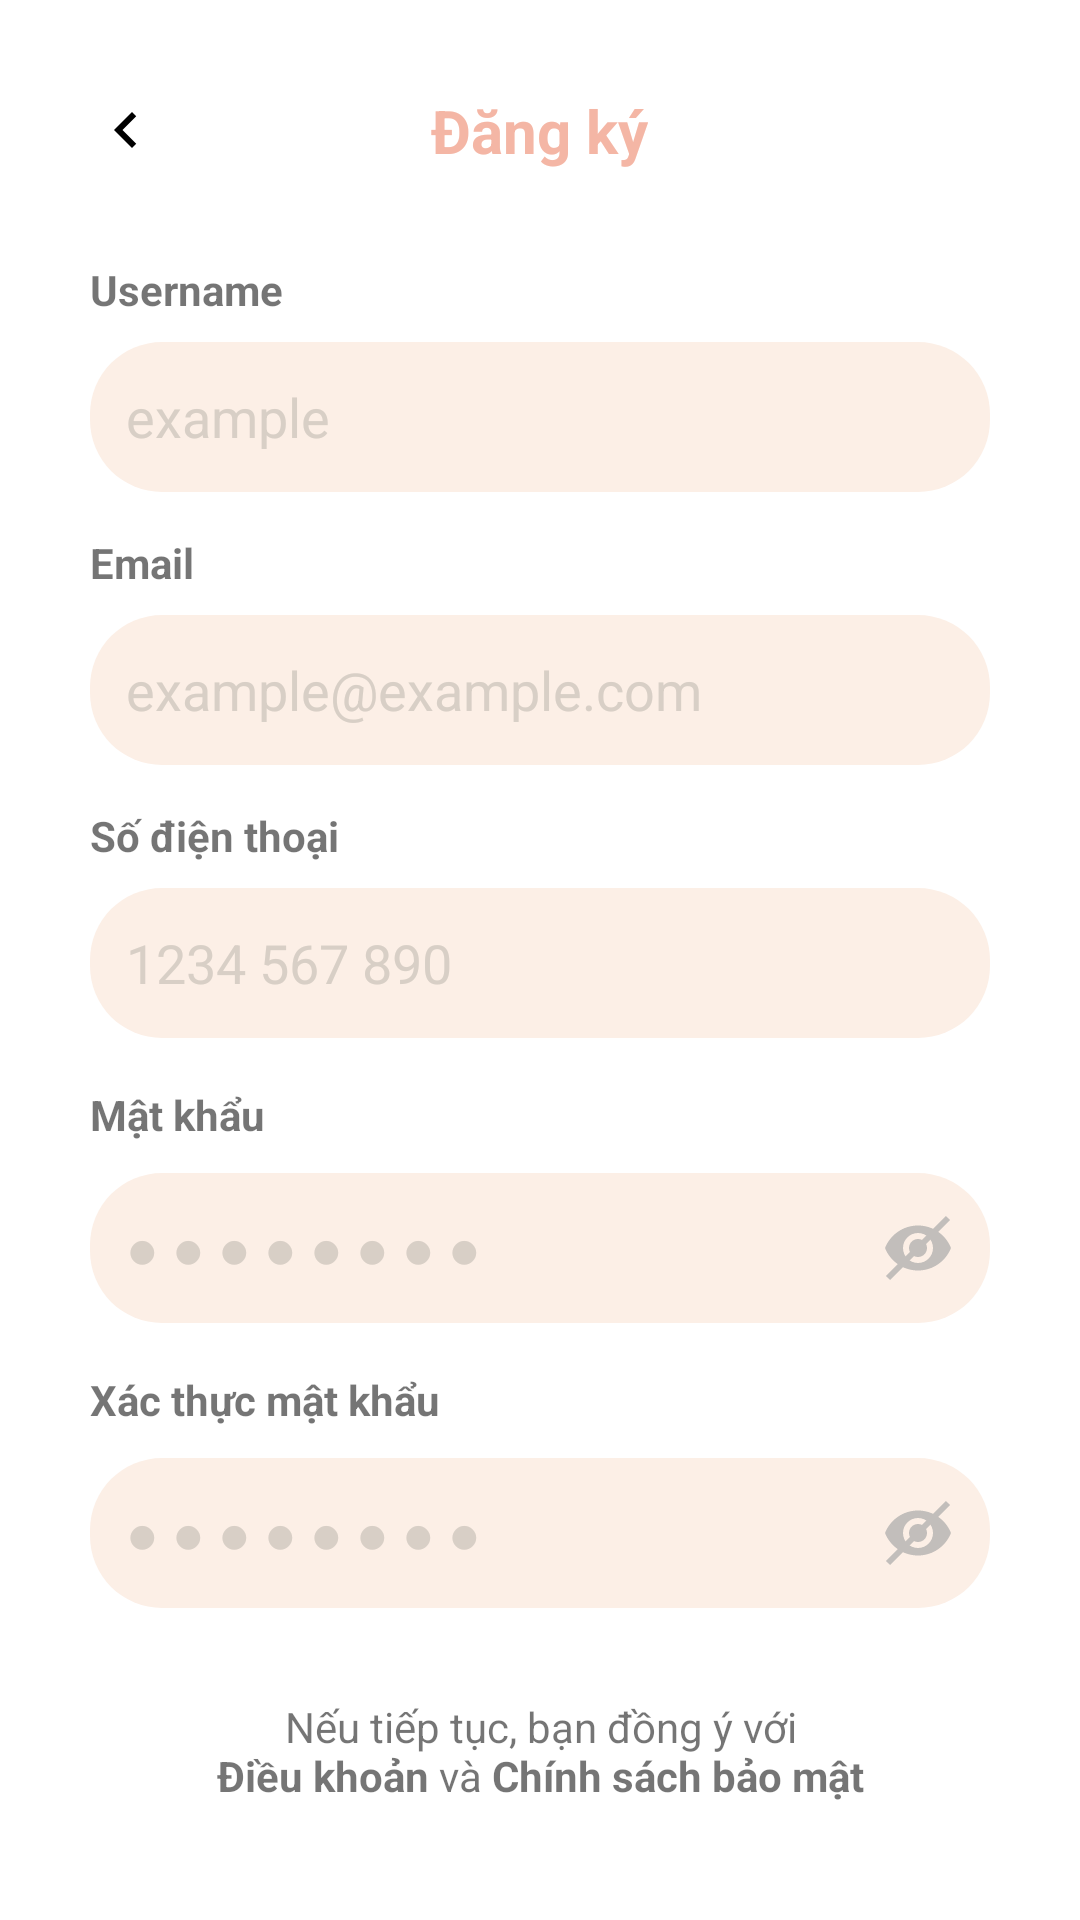

Produce the Android XML layout that renders to this screen, including the resource entries it uses.
<!-- AndroidManifest.xml: application theme Theme.Mater_electronic -->
<!-- res/layout/activity_register.xml -->
<?xml version="1.0" encoding="utf-8"?>
<LinearLayout xmlns:android="http://schemas.android.com/apk/res/android"
    android:layout_width="match_parent"
    android:layout_height="match_parent"
    android:background="#FFFFFF"
    android:id="@+id/main"
    android:padding="@dimen/margin_lg"
    android:layout_margin="@dimen/activity_horizontal_margin"
    >

    <LinearLayout
        android:layout_width="match_parent"
        android:layout_height="wrap_content"
        android:orientation="vertical">

        
        <FrameLayout
            android:layout_width="match_parent"
            android:layout_height="wrap_content">

            
            <ImageView
                android:id="@+id/back_button"
                android:layout_width="wrap_content"
                android:layout_height="wrap_content"
                android:layout_gravity="start|center_vertical"
                android:contentDescription="Back"
                android:src="@drawable/ic_back_arrow" />

            
            <TextView
                android:layout_width="wrap_content"
                android:layout_height="wrap_content"
                android:layout_gravity="center"
                android:text="@string/register_title"
                android:textColor="#F4B6A5"
                android:textSize="@dimen/large_text_size"
                android:textStyle="bold" />
        </FrameLayout>


        
        <TextView
            android:layout_width="wrap_content"
            android:layout_height="wrap_content"
            android:layout_marginTop="30dp"
            android:text="Username"
            android:textSize="14sp"
            android:textStyle="bold" />

        <EditText
            android:id="@+id/username_input"
            android:layout_width="match_parent"
            android:layout_height="50dp"
            android:background="@drawable/edittext_background"
            android:hint="example"
            android:layout_marginTop="8dp"
            android:inputType="text"
            android:padding="12dp"
            android:textColorHint="#D8CFC6" />

        
        <TextView
            android:layout_width="wrap_content"
            android:layout_height="wrap_content"
            android:layout_marginTop="14dp"
            android:text="Email"
            android:textSize="14sp"
            android:textStyle="bold" />

        <EditText
            android:id="@+id/email_input"
            android:layout_width="match_parent"
            android:layout_height="50dp"
            android:layout_marginTop="8dp"
            android:background="@drawable/edittext_background"
            android:hint="example@example.com"
            android:inputType="textEmailAddress"
            android:padding="12dp"
            android:textColorHint="#D8CFC6" />
        
        <TextView
            android:layout_width="wrap_content"
            android:layout_height="wrap_content"
            android:layout_marginTop="14dp"
            android:text="Số điện thoại"
            android:textSize="14sp"
            android:textStyle="bold" />

        <EditText
            android:id="@+id/phone_input"
            android:layout_width="match_parent"
            android:layout_height="50dp"
            android:layout_marginTop="8dp"
            android:background="@drawable/edittext_background"
            android:hint="1234 567 890"
            android:inputType="phone"
            android:padding="12dp"
            android:textColorHint="#D8CFC6" />

        
        <TextView
            android:layout_width="wrap_content"
            android:layout_height="wrap_content"
            android:layout_marginTop="16dp"
            android:text="Mật khẩu"
            android:textSize="@dimen/medium_text_size"
            android:textStyle="bold" />

        <RelativeLayout
            android:layout_width="match_parent"
            android:layout_height="50dp"
            android:layout_marginTop="10dp">

            <EditText
                android:id="@+id/password_input"
                android:layout_width="match_parent"
                android:layout_height="match_parent"
                android:background="@drawable/edittext_background"
                android:hint="● ● ● ● ● ● ● ●"
                android:inputType="textPassword"
                android:padding="12dp"
                android:textColorHint="#D8CFC6" />

            <ImageView
                android:id="@+id/eye_icon_2"
                android:layout_width="24dp"
                android:layout_height="24dp"
                android:layout_alignParentEnd="true"
                android:layout_centerVertical="true"
                android:layout_marginEnd="12dp"
                android:src="@drawable/ic_eye_closed" />
        </RelativeLayout>

        <TextView
            android:layout_width="wrap_content"
            android:layout_height="wrap_content"
            android:layout_marginTop="16dp"
            android:text="Xác thực mật khẩu"
            android:textSize="@dimen/medium_text_size"
            android:textStyle="bold" />

        <RelativeLayout
            android:layout_width="match_parent"
            android:layout_height="50dp"
            android:layout_marginTop="10dp">

            <EditText
                android:id="@+id/confirm_password_input"
                android:layout_width="match_parent"
                android:layout_height="match_parent"
                android:background="@drawable/edittext_background"
                android:hint="● ● ● ● ● ● ● ●"
                android:inputType="textPassword"
                android:padding="12dp"
                android:textColorHint="#D8CFC6" />

            <ImageView
                android:id="@+id/eye_icon"
                android:layout_width="24dp"
                android:layout_height="24dp"
                android:layout_alignParentEnd="true"
                android:layout_centerVertical="true"
                android:layout_marginEnd="12dp"
                android:src="@drawable/ic_eye_closed" />
        </RelativeLayout>


        <TextView
            android:layout_width="match_parent"
            android:layout_height="wrap_content"
            android:layout_marginTop="30dp"
            android:textAlignment="center"
            android:text="@string/policy_sign_up"
            android:textSize="14sp"/>

        
        <androidx.appcompat.widget.AppCompatButton
            android:id="@+id/signup_button"
            android:layout_width="186dp"
            android:layout_height="40dp"
            android:layout_gravity="center"
            android:layout_marginTop="24dp"
            android:background="@drawable/button_background"
            android:text="@string/sign_up_txt"
            android:textSize="@dimen/large_text_size"
            android:textStyle="bold"
            android:textColor="@color/dark_primary_text" />

        
        <TextView
            android:layout_width="match_parent"
            android:layout_height="wrap_content"
            android:layout_marginTop="@dimen/medium_text_size"
            android:gravity="center"
            android:text="Đăng nhập với"
            android:textColor="#808080"
            android:textSize="14sp" />

        
        <LinearLayout
            android:layout_width="match_parent"
            android:layout_height="wrap_content"
            android:gravity="center"
            android:orientation="horizontal">

            <ImageView
                android:layout_width="40dp"
                android:layout_height="40dp"
                android:src="@drawable/ic_facebook" />

            <ImageView
                android:layout_width="40dp"
                android:layout_height="40dp"
                android:layout_margin="8dp"
                android:src="@drawable/ic_google" />
        </LinearLayout>

        
        <LinearLayout
            android:layout_width="match_parent"
            android:layout_height="wrap_content"
            android:orientation="horizontal"
            android:gravity="center"
            android:layout_marginTop="12dp">

            <TextView
                android:layout_width="wrap_content"
                android:layout_height="wrap_content"
                android:text="@string/sign_up_option_alt"
                android:textColor="@color/dark_text"
                android:textSize="14sp" />

            <TextView
                android:id="@+id/login_now_txt_clickable"
                android:layout_width="wrap_content"
                android:layout_height="wrap_content"
                android:layout_marginStart="4dp"
                android:text="@string/login_title"
                android:textColor="@color/primary_text"
                android:textSize="14sp"
                android:textStyle="bold" />
        </LinearLayout>


    </LinearLayout>
</LinearLayout>
<!-- resources referenced by this layout -->
<resources>
  <color name="dark_primary_text">#CC7861</color>
  <color name="dark_text">#363130</color>
  <color name="primary_text">#F4B5A4</color>
  <dimen name="activity_horizontal_margin">16dp</dimen>
  <dimen name="large_text_size">20sp</dimen>
  <dimen name="margin_lg">30dp</dimen>
  <dimen name="medium_text_size">14sp</dimen>
  <!-- drawable button_background (drawable) -->
  <?xml version="1.0" encoding="utf-8"?>
  <selector xmlns:android="http://schemas.android.com/apk/res/android">
      
      <item android:state_pressed="true">
          <shape android:shape="rectangle">
              <solid android:color="@color/light_color_bg" />
              <corners android:radius="15dp" />
          </shape>
      </item>
  
      
      <item android:state_enabled="true">
          <shape android:shape="rectangle">
              <solid android:color="@color/dark_color_bg" />
              <corners android:radius="15dp" />
          </shape>
      </item>
  </selector>
  <!-- drawable edittext_background (drawable) -->
  <shape xmlns:android="http://schemas.android.com/apk/res/android"
      android:shape="rectangle">
      <solid android:color="@color/light_color_bg" />
      <corners android:radius="24dp" />
  </shape>
  <!-- drawable ic_back_arrow (drawable) -->
  <vector xmlns:android="http://schemas.android.com/apk/res/android"
      android:width="24dp"
      android:height="24dp"
      android:viewportWidth="24"
      android:viewportHeight="24">
      <path
          android:fillColor="#000000"
          android:pathData="M15.41,7.41L14,6l-6,6 6,6 1.41,-1.41L10.83,12z" />
  </vector>
  <!-- drawable ic_eye_closed (drawable) -->
  <?xml version="1.0" encoding="utf-8"?>
  <vector xmlns:android="http://schemas.android.com/apk/res/android"
      android:width="24dp"
      android:height="24dp"
      android:viewportWidth="24"
      android:viewportHeight="24">
      <path
          android:fillColor="#C2BEBB"
          android:pathData="M12,4.5C7,4.5 2.73,7.61 1,12c1.73,4.39 6,7.5 11,7.5s9.27,-3.11 11,-7.5c-1.73,-4.39 -6,-7.5 -11,-7.5zM12,17c-2.76,0 -5,-2.24 -5,-5s2.24,-5 5,-5 5,2.24 5,5 -2.24,5 -5,5zM12,9c-1.66,0 -3,1.34 -3,3s1.34,3 3,3 3,-1.34 3,-3 -1.34,-3 -3,-3z"/>
      <path
          android:fillColor="#C2BEBB"
          android:pathData="M22,2l-20,20"
          android:strokeWidth="2"
          android:strokeColor="#C2BEBB"/>
  </vector>
  <string name="login_title">Đăng nhập</string>
  <string name="policy_sign_up">Nếu tiếp tục, bạn đồng ý với\n<b>Điều khoản</b> và <b>Chính sách bảo mật</b></string>
  <string name="register_title">Đăng ký</string>
  <string name="sign_up_option_alt">Đã có tài khoản ? </string>
  <string name="sign_up_txt">Đăng ký</string>
  <style name="Theme.Mater_electronic" parent="Theme.MaterialComponents.Light.NoActionBar">
          
          <item name="colorPrimary">@color/purple_500</item>
          <item name="colorPrimaryVariant">@color/purple_700</item>
          <item name="colorOnPrimary">@color/white</item>
          
          <item name="colorSecondary">@color/teal_200</item>
          <item name="colorSecondaryVariant">@color/teal_700</item>
          <item name="colorOnSecondary">@color/black</item>
          
          <item name="android:statusBarColor">@color/dark_color_bg</item>
          
      </style>
  <color name="light_color_bg">#FCEFE6</color>
  <color name="dark_color_bg">#F4B5A4</color>
  <color name="purple_500">#FF6200EE</color>
  <color name="purple_700">#FF3700B3</color>
  <color name="white">#FFFFFFFF</color>
  <color name="teal_200">#FF03DAC5</color>
  <color name="teal_700">#FF018786</color>
  <color name="black">#FF000000</color>
</resources>
